Run: headless pygame with SDL's dummy video driver; simulated clock (each Clock.tick advances the game by its frame time, no real sleeping); random seed 0; keys injected as events and as key.get_pressed() state; mouse plan: one left click at the window centre at the start of phase 2, then a move to the lower-right quarter at the start of phase 3.
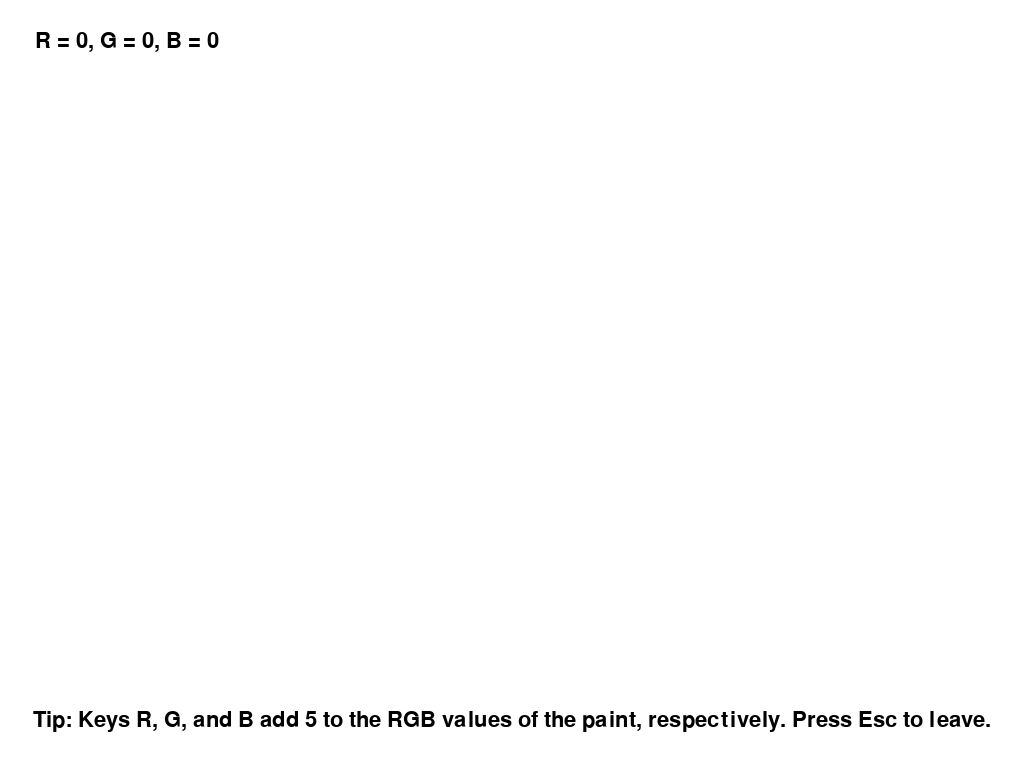
Frame 1 of 4 · flips 1–60 · no input
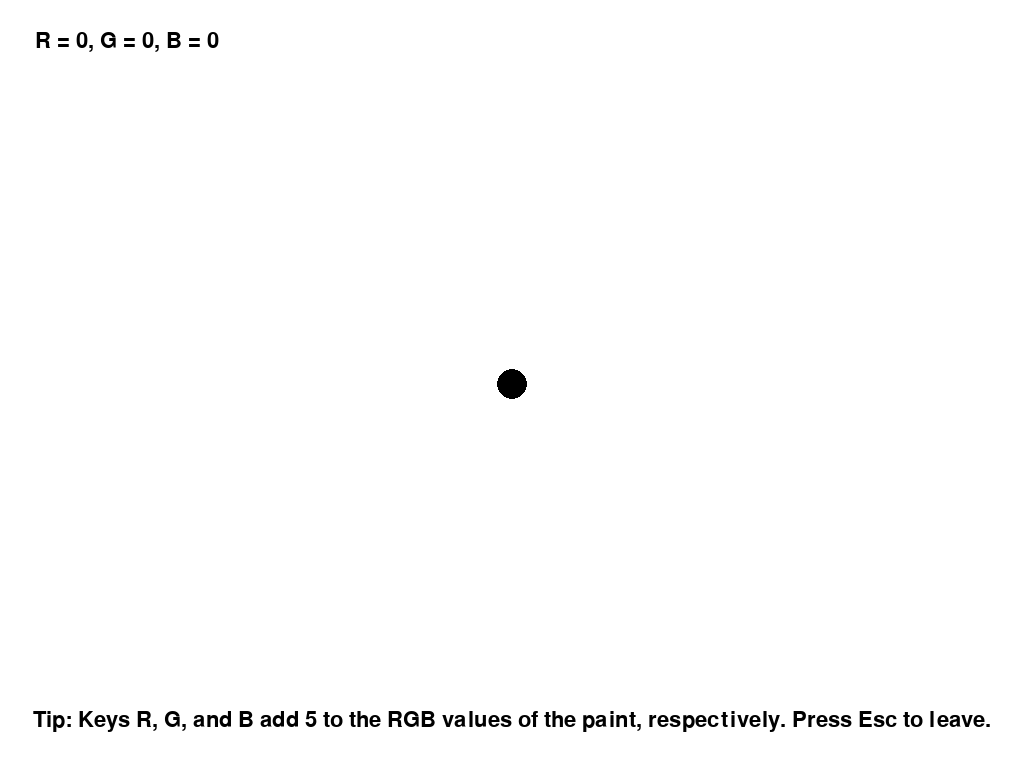
Frame 2 of 4 · flips 61–180 · clicked the window centre · tapped SPACE, RETURN · held RIGHT (→), D
Frame 3 of 4 · flips 181–300 · moved the mouse to the lower-right quarter · held DOWN (↓), S · screen unchanged from frame 2, image omitted
Frame 4 of 4 · flips 301–420 · held LEFT (←), A, UP (↑), W · screen unchanged from frame 3, image omitted

The pygame program that drew these frames:

"""
Written in February and March 2025 by Noga Levy.

This program creates a (computer) window on which the user can draw on.
"""

import pygame


# Returns a list with the X and Y coordinates at that specific moment
def find_position():
    pointer_pos = pygame.mouse.get_pos()
    return [pointer_pos[0], pointer_pos[1]]


# Returns the original color value plus 5
def change_color(color):
    if color + 5 <= 255:
        color += 5
    else:
        color = 0

    return color


# Initializes a blank window
pygame.init()
screen = pygame.display.set_mode()
# Sets the tuple for the screen color--will be used near the beginning of the "while running: ..." loop
screenColor = (255, 255, 255)  # Written in RGB numbers

# Set the CHANGEABLE list value for the circle-pointer tuple. It will be used in the main program loop of
# "while running: ..."
pointerColor = [0, 0, 0]

# Colors the screen white with the screenColor variable we defined earlier
screen.fill(screenColor)

# Now, we are going to make instructions for the user.

# We start by making the variable containing the text:
instructions = "Tip: Keys R, G, and B add 5 to the RGB values of the paint, respectively. Press Esc to leave."

# Then, we initialize the font (which will also be used later)
font = pygame.font.SysFont('Times New Roman', 32)  # Sets up the font and size

# Next, we render all the elements of the text (without the background, as it is unnecessary for this)
instructionalText = font.render(instructions, True, (0, 0, 0))

# And then, we prepare a rectangular surface for the text to "rest" on:
instructionalX = (screen.get_rect().bottomright[0]/2).__ceil__()  # Sets the x position of the rectangle
instructionalY = (screen.get_rect().bottomright[1] * 15/16).__ceil__()  # Sets the y position of the rectangle
instructionalRect = instructionalText.get_rect()
instructionalRect.center = (instructionalX, instructionalY)

# Finally, we put it on the screen--not in the loop so that the user can draw over it.
screen.blit(instructionalText, instructionalRect)

# Variable that will control the program running
running = True

# The main program loop
while running:

    # Loop to allow the user to modify the color of their paint or exit the program all together.
    for event in pygame.event.get():

        # Checks if the user wants to exit
        if event.type == pygame.QUIT or (event.type == pygame.KEYDOWN and event.key == pygame.K_ESCAPE):
            running = False

        # The three elif statements check to see if the user wants to modify the R, G, or B values, respectively

        elif event.type == pygame.KEYDOWN and event.key == pygame.K_r:
            pointerColor[0] = change_color(pointerColor[0])

        elif event.type == pygame.KEYDOWN and event.key == pygame.K_g:
            pointerColor[1] = change_color(pointerColor[1])

        elif event.type == pygame.KEYDOWN and event.key == pygame.K_b:
            pointerColor[2] = change_color(pointerColor[2])

    # String containing the message displaying the RBG values of the paint
    RBG_str = f"   R = {pointerColor[0]}, G = {pointerColor[1]}, B = {pointerColor[2]}   "
    # Quick explanation of the spaces: the surface of the text paints the area white--if the area it covers is too
    # small, some of the previous message might be shown. The spaces are to ensure that scenario never happens.

    # We prepare the text, setting up the position and color (this time with a background so to make it look marginally
    # better)
    text = font.render(RBG_str, True, (0, 0, 0), (255, 255, 255))

    # Again, we prepare the surface/rectangle the text will be on
    textRectX = int(screen.get_rect().bottomright[0]/10) + len(RBG_str)
    textRectY = (screen.get_rect().bottomright[1]/19).__ceil__()
    textRect = text.get_rect()
    textRect.center = (textRectX, textRectY)  # The len() accounts for the message changing length, ensuring that none
    # of the characters get pushed off the field of vision.

    # And finally, we copy the prepared text, and it's surface once more to the surface, except this time, it can't be
    # drawn over
    screen.blit(text, textRect)

    # Initializes a tuple with the states (pressed = True, not pressed = False) of the mouse buttons
    buttonsPressed = pygame.mouse.get_pressed()

    if buttonsPressed[0]:
        # Draws the pointer-circle onto the screen
        pygame.draw.circle(screen, pointerColor, (find_position()[0], find_position()[1]), 15, 0)

    # Displays the final product of the window before it repeats the process
    pygame.display.flip()
